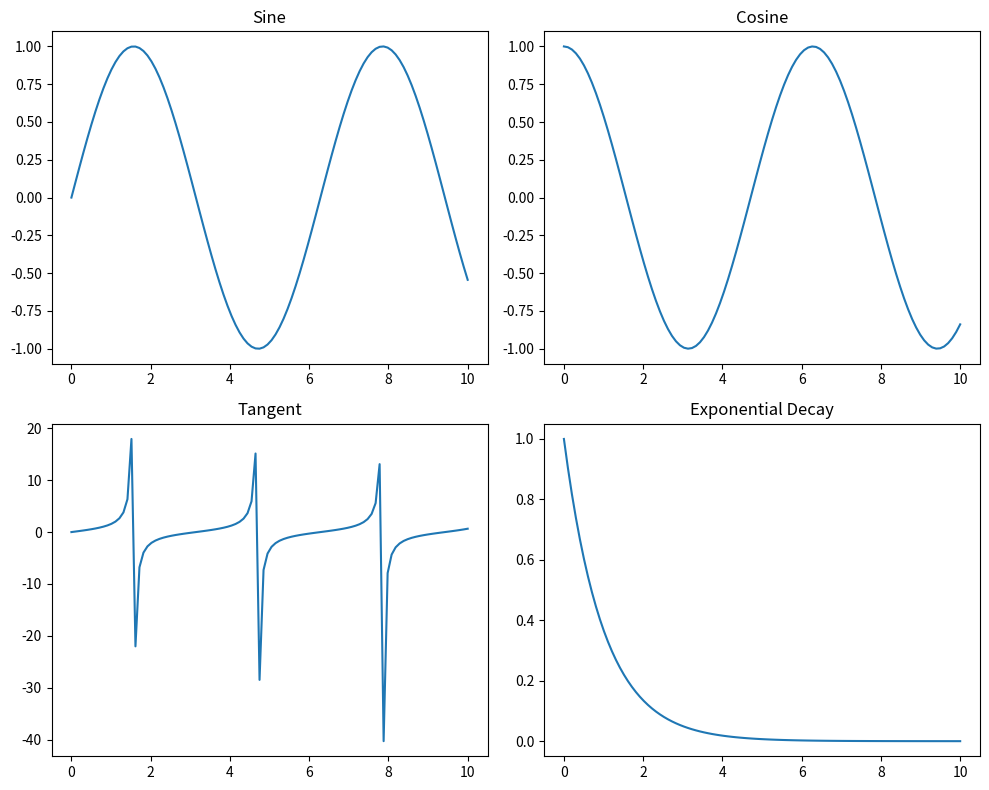

Generate this figure with matplotlib:
import matplotlib.pyplot as plt
import numpy as np

x = np.linspace(0, 10, 100)
y1, y2, y3, y4 = np.sin(x), np.cos(x), np.tan(x), np.exp(-x)

fig, axes = plt.subplots(2, 2, figsize=(10, 8))

axes[0, 0].plot(x, y1)
axes[0, 0].set_title('Sine')

axes[0, 1].plot(x, y2)
axes[0, 1].set_title('Cosine')

axes[1, 0].plot(x, y3)
axes[1, 0].set_title('Tangent')

axes[1, 1].plot(x, y4)
axes[1, 1].set_title('Exponential Decay')

plt.tight_layout()
plt.show()